Image classification data set "Calamansi_damage_detection" (edmondnapil/Calamansi_damage_detection on GitHub). Class labels (2): damaged, healthy.

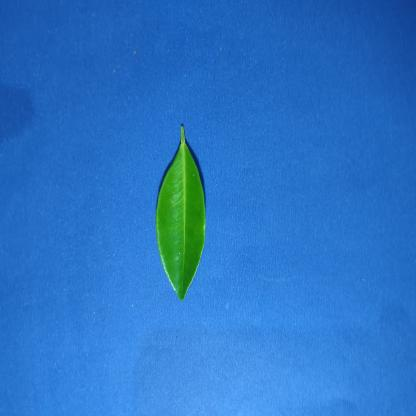
Label: healthy

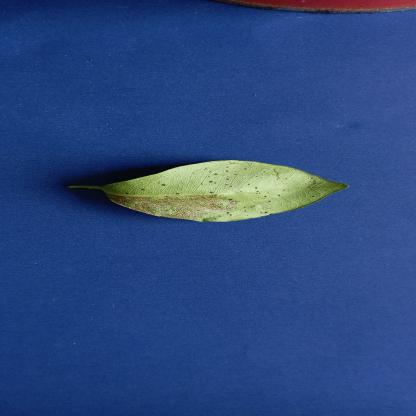
Label: damaged

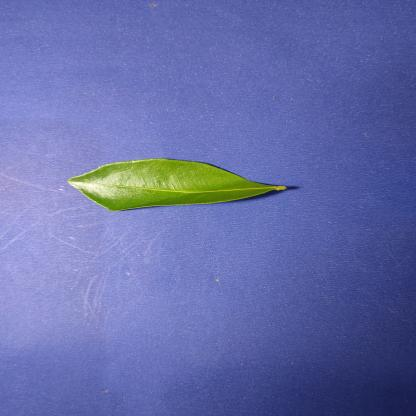
Label: healthy

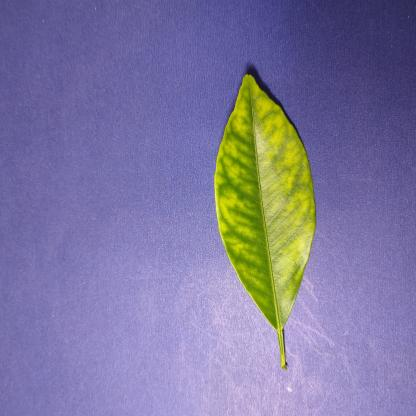
Label: damaged

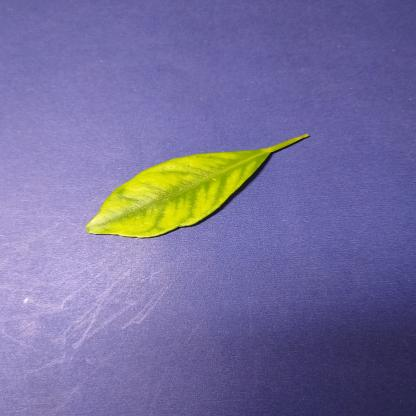
Label: damaged

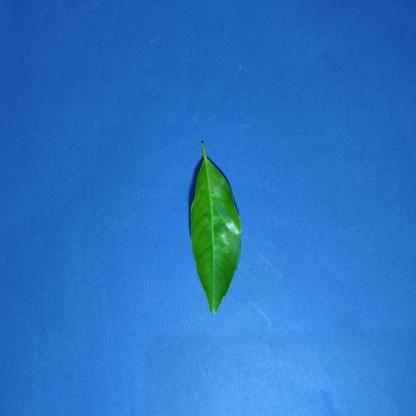
Label: healthy
